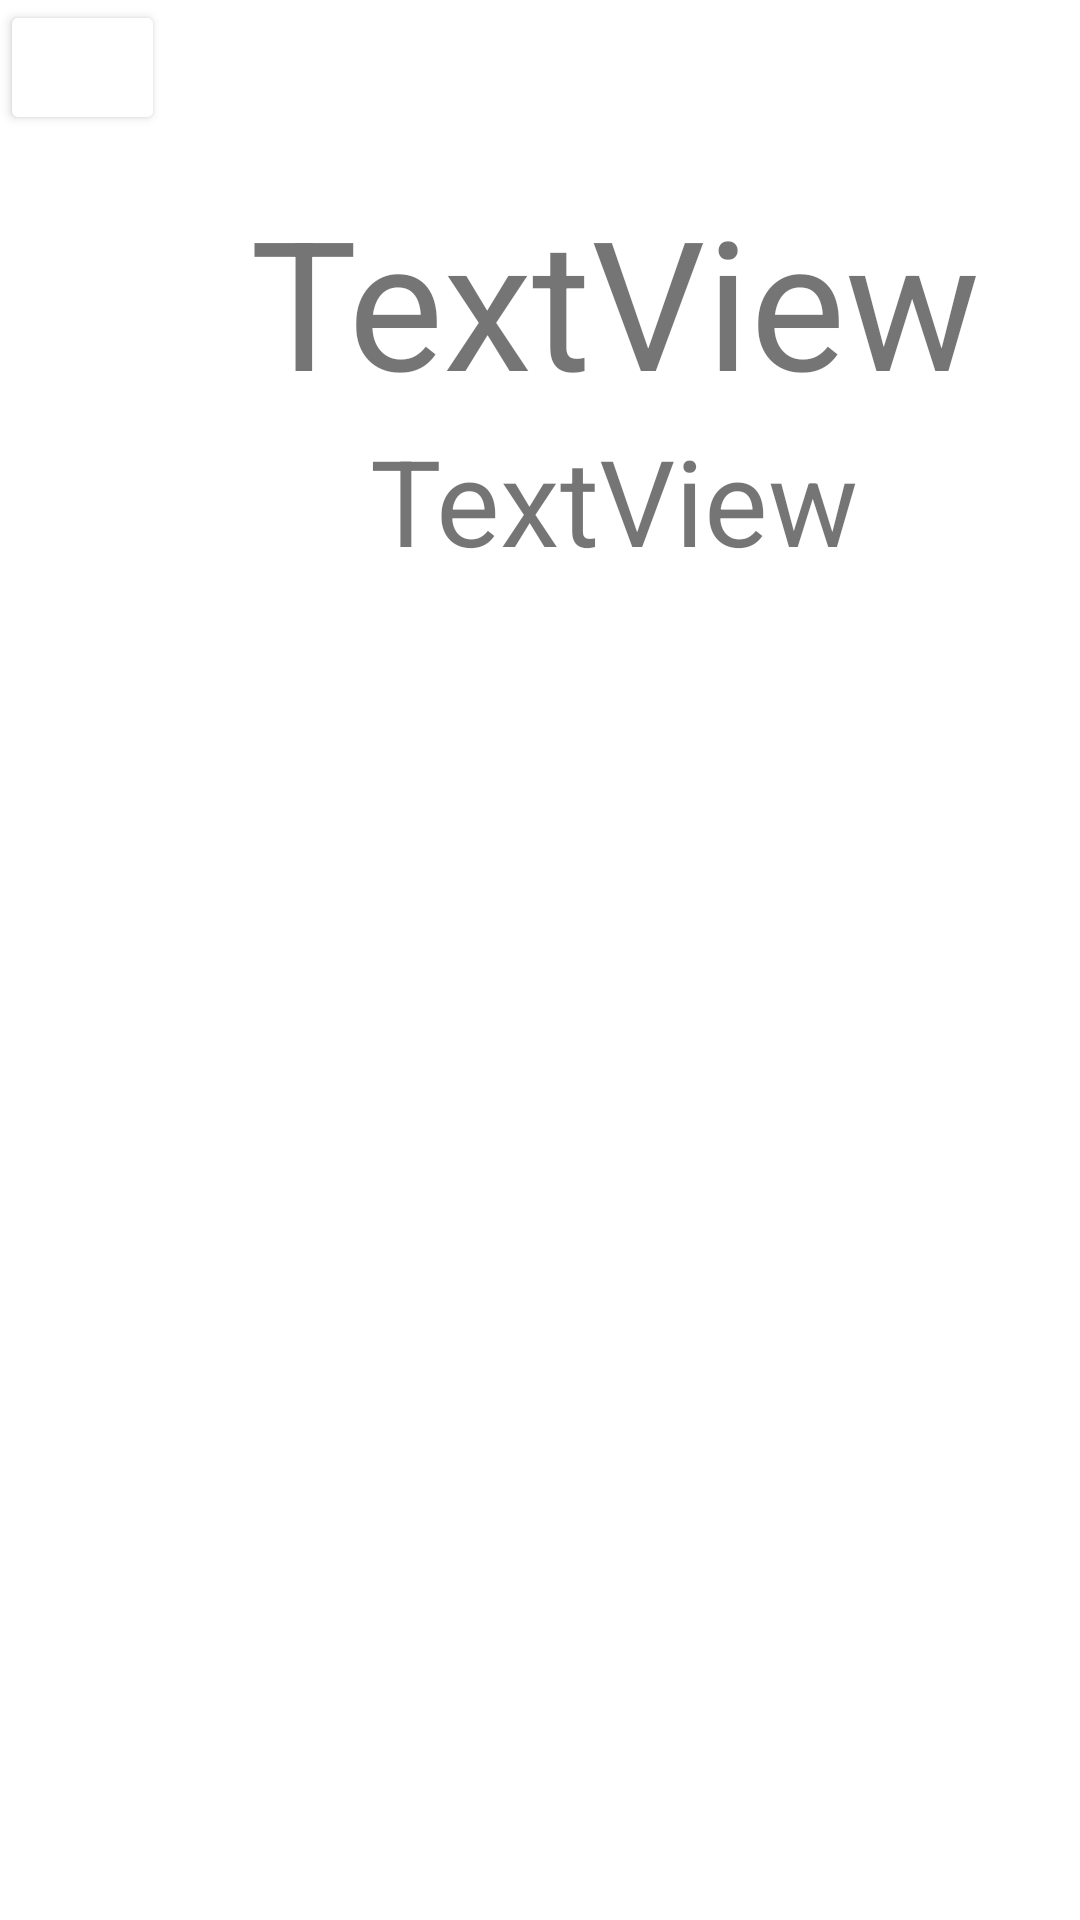

Here is an Android app screen rendered from its layout file. Give the layout XML and the strings, colors and styles it references.
<!-- AndroidManifest.xml: application theme Theme.AppCompat.Light -->
<!-- res/layout/fragment_itemdetail.xml -->
<?xml version="1.0" encoding="utf-8"?>
<androidx.constraintlayout.widget.ConstraintLayout xmlns:android="http://schemas.android.com/apk/res/android"
    xmlns:app="http://schemas.android.com/apk/res-auto"
    xmlns:tools="http://schemas.android.com/tools"
    android:layout_width="match_parent"
    android:layout_height="match_parent"
    tools:context=".ItemdetailFragment"
    android:background="@color/white">

    <Button
        android:id="@+id/retur"
        android:layout_width="55dp"
        android:layout_height="45dp"
        android:backgroundTint="@color/white"
        app:icon="@drawable/baseline_arrow_back_24"
        app:iconTint="@color/black"

        tools:ignore="MissingConstraints"
        tools:layout_editor_absoluteX="21dp"
        tools:layout_editor_absoluteY="16dp" />


    <TextView
        android:id="@+id/textView3"
        android:layout_width="wrap_content"
        android:layout_height="wrap_content"
        android:text="TextView"
        android:textSize="40sp"
        app:layout_constraintBottom_toBottomOf="parent"
        app:layout_constraintEnd_toEndOf="@+id/textView1"
        app:layout_constraintHorizontal_bias="0.498"

        app:layout_constraintStart_toStartOf="@+id/textView1"
        app:layout_constraintTop_toBottomOf="@+id/textView1"
        app:layout_constraintVertical_bias="0.0" />

    <TextView
        android:id="@+id/textView1"
        android:layout_width="wrap_content"
        android:layout_height="wrap_content"
        android:layout_marginStart="410dp"
        android:layout_marginTop="700dp"
        android:layout_marginBottom="500dp"
        android:text="TextView"
        android:textSize="60sp"
        app:layout_constraintBottom_toTopOf="@+id/fragmentContainer"
        app:layout_constraintEnd_toStartOf="@+id/fragmentContainer"
        app:layout_constraintStart_toStartOf="parent"
        app:layout_constraintTop_toTopOf="parent" />

    <FrameLayout
        android:id="@+id/fragmentContainer"
        android:layout_width="match_parent"
        android:layout_height="match_parent"
        tools:layout_editor_absoluteX="158dp"
        tools:layout_editor_absoluteY="91dp">

    </FrameLayout>


</androidx.constraintlayout.widget.ConstraintLayout>
<!-- resources referenced by this layout -->
<resources>
  <color name="black">#FF000000</color>
  <color name="white">#FFFFFFFF</color>
</resources>
